Run: headless pygame with SDL's dummy video driver; simulated clock (each Clock.tick advances the game by its frame time, no real sleeping); random seed 0; keys injected as events and as key.get_pressed() state; no mouse input.
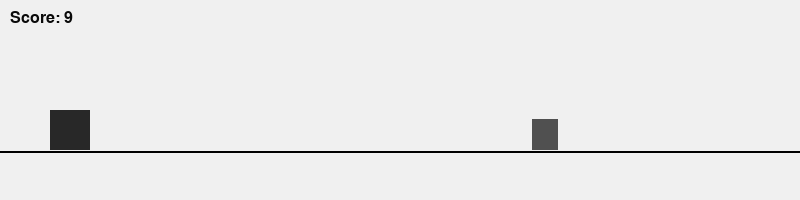
Frame 1 of 2 · flips 1–60 · no input
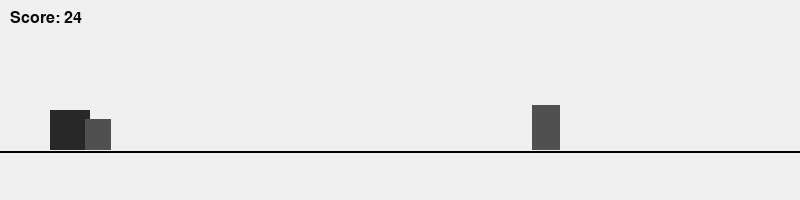
Frame 2 of 2 · flips 61–180 · tapped SPACE, RETURN · held RIGHT (→), D (game ended)

The pygame program that drew these frames:

"""简单的 Google 恐龙跳跃小游戏（基于 pygame 的最小实现）

运行：
    python -m LDKpark.games100.dinosaur

按 空格 或 上箭头 跳跃，按 Escape 退出。

"""
import sys
import random
import pygame


WIDTH, HEIGHT = 800, 200
GROUND_Y = 150


class Dino:
    def __init__(self):
        self.x = 50
        self.y = GROUND_Y
        self.vy = 0
        self.jumping = False
        self.size = 40

    def rect(self):
        return pygame.Rect(self.x, self.y - self.size, self.size, self.size)

    def update(self, dt):
        if self.jumping:
            self.vy += 1200 * dt
            self.y += self.vy * dt
            if self.y >= GROUND_Y:
                self.y = GROUND_Y
                self.vy = 0
                self.jumping = False

    def jump(self):
        if not self.jumping:
            self.vy = -450
            self.jumping = True


class Obstacle:
    def __init__(self, x):
        self.x = x
        self.w = random.randint(20, 30)
        self.h = random.randint(30, 50)

    def rect(self):
        return pygame.Rect(self.x, GROUND_Y - self.h, self.w, self.h)

    def update(self, speed, dt):
        self.x -= speed * dt


def run():
    pygame.init()
    screen = pygame.display.set_mode((WIDTH, HEIGHT))
    clock = pygame.time.Clock()
    font = pygame.font.SysFont(None, 24)

    dino = Dino()
    obstacles = []
    spawn_timer = 0.0
    speed = 300
    score = 0
    running = True

    while running:
        dt = clock.tick(60) / 1000.0
        for event in pygame.event.get():
            if event.type == pygame.QUIT:
                running = False
            elif event.type == pygame.KEYDOWN:
                if event.key in (pygame.K_SPACE, pygame.K_UP):
                    dino.jump()
                elif event.key == pygame.K_ESCAPE:
                    running = False

        spawn_timer -= dt
        if spawn_timer <= 0:
            spawn_timer = random.uniform(0.8, 1.6)
            obstacles.append(Obstacle(WIDTH + 20))

        dino.update(dt)
        for ob in obstacles:
            ob.update(speed, dt)

        obstacles = [o for o in obstacles if o.x + o.w > -10]

        # collision
        for ob in obstacles:
            if dino.rect().colliderect(ob.rect()):
                running = False

        score += dt * 10

        screen.fill((240, 240, 240))
        pygame.draw.line(screen, (0, 0, 0), (0, GROUND_Y + 1), (WIDTH, GROUND_Y + 1), 2)

        pygame.draw.rect(screen, (40, 40, 40), dino.rect())
        for ob in obstacles:
            pygame.draw.rect(screen, (80, 80, 80), ob.rect())

        text = font.render(f"Score: {int(score)}", True, (10, 10, 10))
        screen.blit(text, (10, 10))

        pygame.display.flip()

    pygame.quit()


if __name__ == "__main__":
    run()
